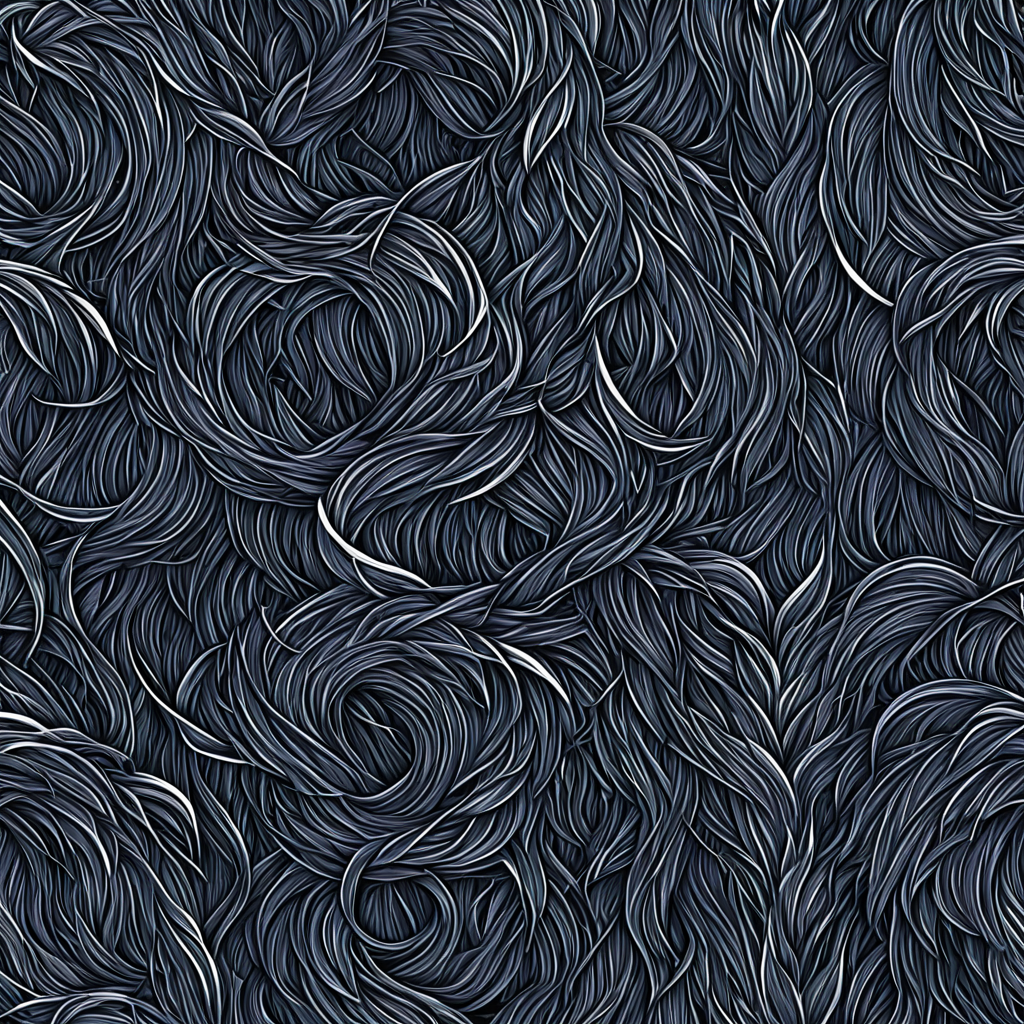
Generation parameters embedded in this image by AUTOMATIC1111 Stable Diffusion web UI or a fork of it (Forge, ...) (PNG 'parameters' text chunk):
<lora:seamless_texture:1> smlstxtr,  The Binding of Fenrir (Norse mythology), (Hyperrealism:1.1) (Anime/Manga:1.3), seamless pattern
Negative prompt: bad hands, bad feet, bad faces, weird arms and legs, tattoo, statue, picture frame
Steps: 30, Sampler: DPM++ 2M, Schedule type: Karras, CFG scale: 7, Seed: 2825524640, Size: 1024x1024, Model hash: 33e58e8668, Model: Juggernaut-XI-byRunDiffusion, Token merging ratio: 0.1, Tiling: True, Lora hashes: "seamless_texture: 14f7c93cfec7", Version: v1.10.1